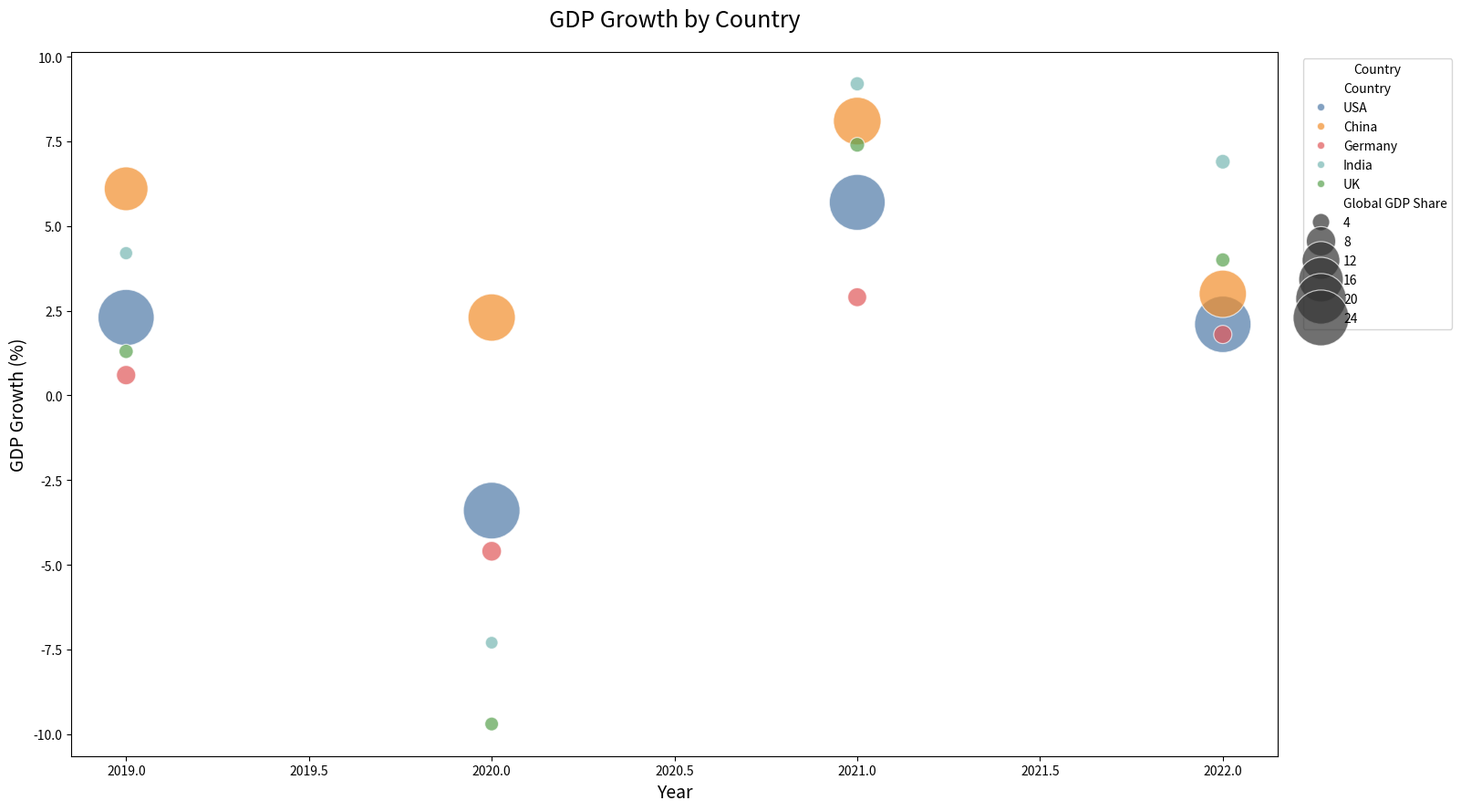

The matplotlib source for this figure:

import seaborn as sns
import matplotlib.pyplot as plt
import pandas as pd

# Data
data = {
    'Country': ['USA', 'China', 'Germany', 'India', 'UK',
                'USA', 'China', 'Germany', 'India', 'UK',
                'USA', 'China', 'Germany', 'India', 'UK',
                'USA', 'China', 'Germany', 'India', 'UK'],
    'Year': [2019, 2019, 2019, 2019, 2019,
             2020, 2020, 2020, 2020, 2020,
             2021, 2021, 2021, 2021, 2021,
             2022, 2022, 2022, 2022, 2022],
    'GDP Growth': [2.3, 6.1, 0.6, 4.2, 1.3,
                   -3.4, 2.3, -4.6, -7.3, -9.7,
                   5.7, 8.1, 2.9, 9.2, 7.4,
                   2.1, 3.0, 1.8, 6.9, 4.0],
    'Global GDP Share': [24.3, 15.5, 4.5, 3.1, 3.3,
                         24.7, 17.8, 4.6, 3.0, 3.2,
                         24.1, 18.0, 4.4, 3.3, 3.4,
                         24.5, 17.8, 4.2, 3.4, 3.3]
}

# Converting data to DataFrame
df = pd.DataFrame(data)

# Create the bubble chart
plt.figure(figsize=(16, 9))
bubble_chart = sns.scatterplot(data=df, x="Year", y="GDP Growth",
                               hue="Country", size="Global GDP Share",
                               palette=["#4e79a7", "#f28e2b", "#e15759", "#76b7b2", "#59a14f"],
                               sizes=(100, 2000), alpha=0.7)

# Adjust the legend and plot titles
plt.title('GDP Growth by Country', fontsize=18, pad=20)
bubble_chart.legend(loc='upper right', bbox_to_anchor=(1.15, 1), title='Country')
bubble_chart.set_xlabel('Year', fontsize=14)
bubble_chart.set_ylabel('GDP Growth (%)', fontsize=14)

plt.tight_layout()
plt.show()
